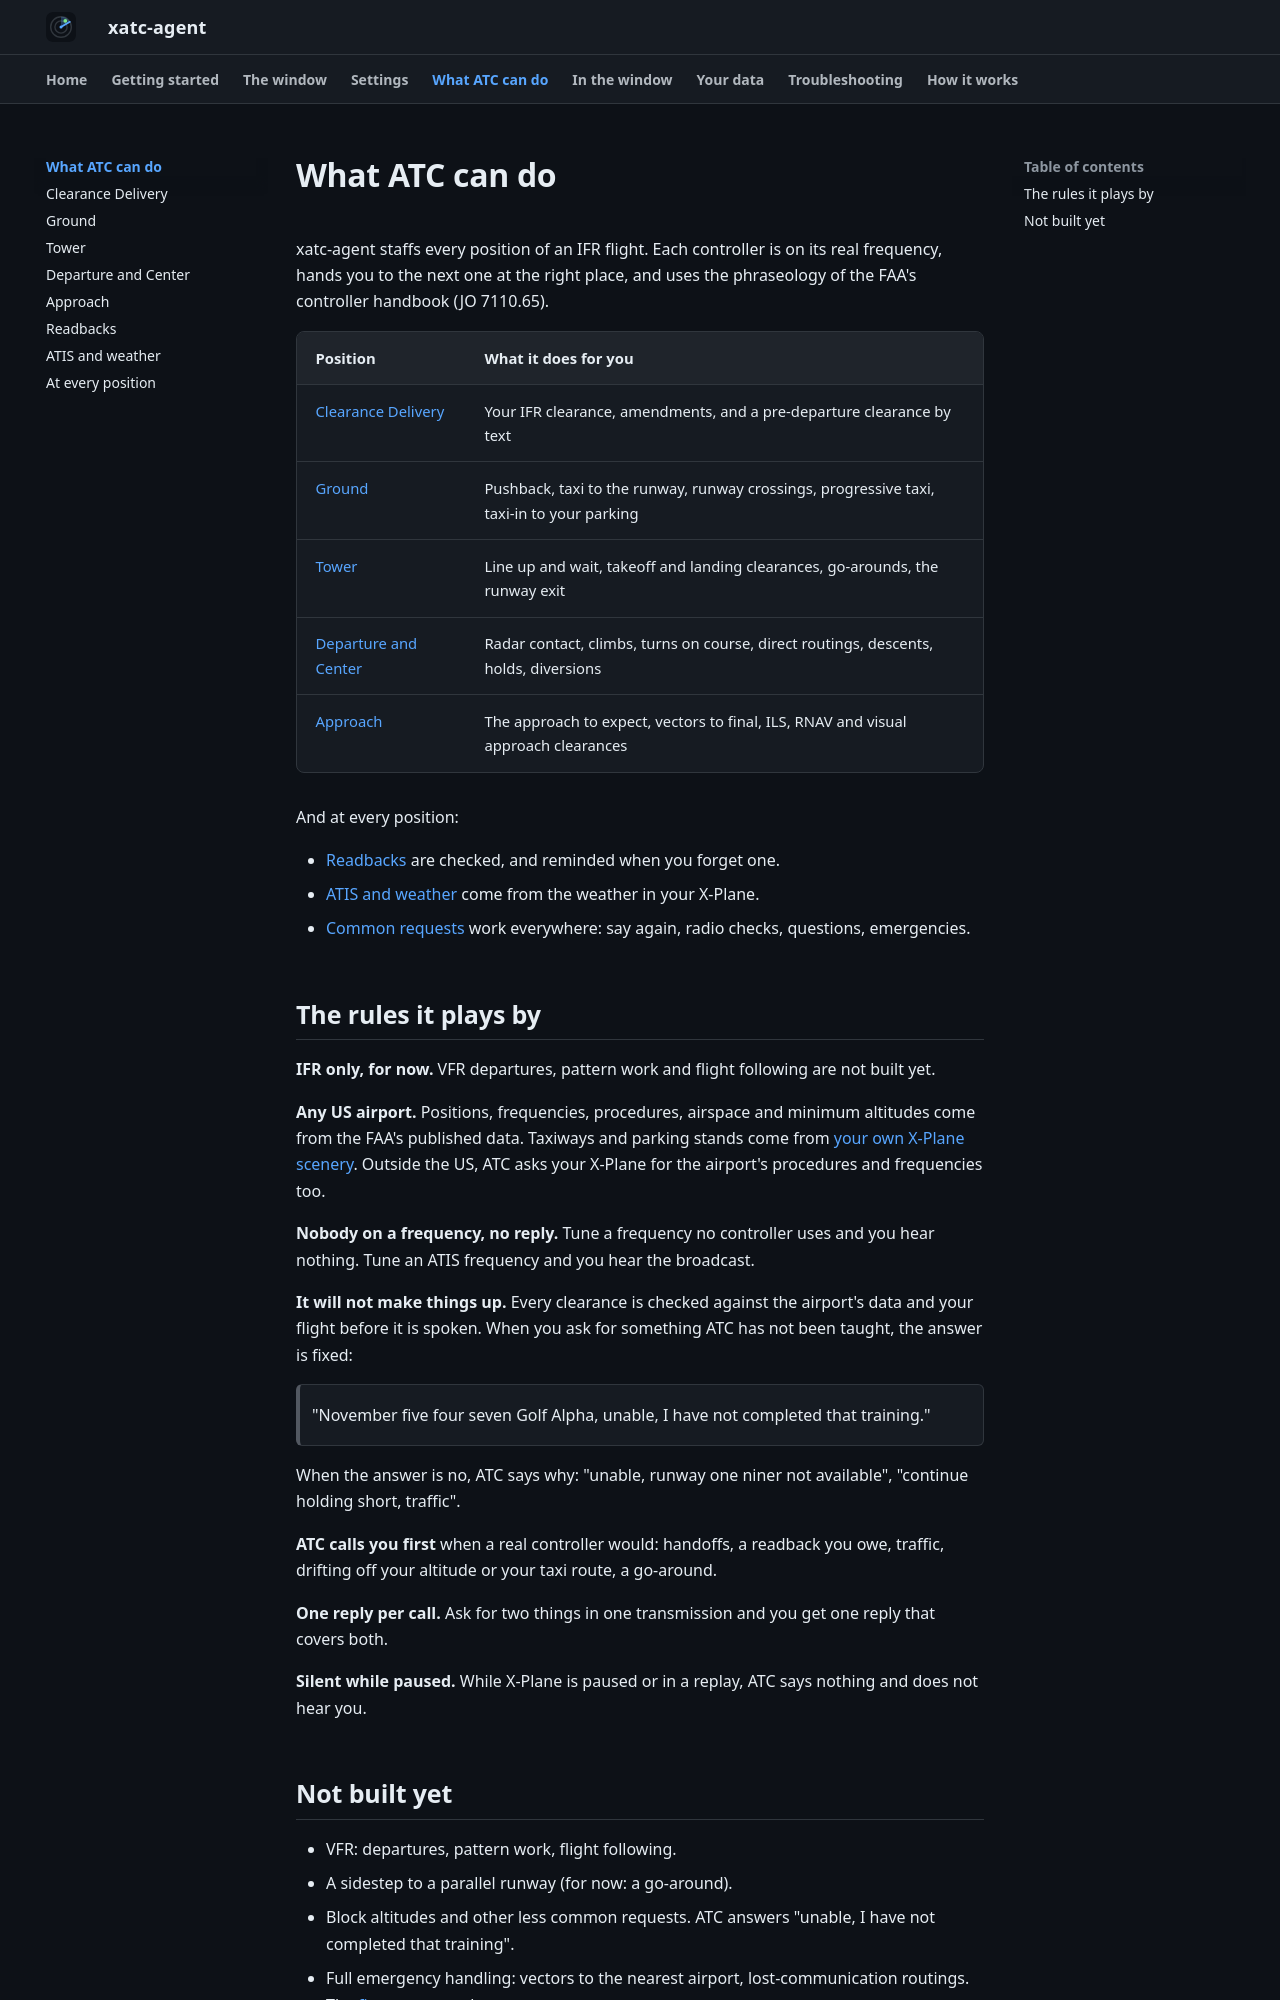

repository: dbryant4/xplane12-atc-agent-docs · page: features/index.html · generator: mkdocs

# What ATC can do

xatc-agent staffs every position of an IFR flight. Each controller is on its real frequency, hands you to the next one at the right place, and uses the phraseology of the FAA's controller handbook (JO 7110.65).

| Position | What it does for you |
|---|---|
| [Clearance Delivery](clearance.md) | Your IFR clearance, amendments, and a pre-departure clearance by text |
| [Ground](ground.md) | Pushback, taxi to the runway, runway crossings, progressive taxi, taxi-in to your parking |
| [Tower](tower.md) | Line up and wait, takeoff and landing clearances, go-arounds, the runway exit |
| [Departure and Center](departure-center.md) | Radar contact, climbs, turns on course, direct routings, descents, holds, diversions |
| [Approach](approach.md) | The approach to expect, vectors to final, ILS, RNAV and visual approach clearances |

And at every position:

- [Readbacks](readbacks.md) are checked, and reminded when you forget one.
- [ATIS and weather](atis-weather.md) come from the weather in your X-Plane.
- [Common requests](everywhere.md) work everywhere: say again, radio checks, questions, emergencies.

## The rules it plays by

**IFR only, for now.** VFR departures, pattern work and flight following are not built yet.

**Any US airport.** Positions, frequencies, procedures, airspace and minimum altitudes come from the FAA's published data. Taxiways and parking stands come from [your own X-Plane scenery](../client/xplane-data.md). Outside the US, ATC asks your X-Plane for the airport's procedures and frequencies too.

**Nobody on a frequency, no reply.** Tune a frequency no controller uses and you hear nothing. Tune an ATIS frequency and you hear the broadcast.

**It will not make things up.** Every clearance is checked against the airport's data and your flight before it is spoken. When you ask for something ATC has not been taught, the answer is fixed:

> "November five four seven Golf Alpha, unable, I have not completed that training."

When the answer is no, ATC says why: "unable, runway one niner not available", "continue holding short, traffic".

**ATC calls you first** when a real controller would: handoffs, a readback you owe, traffic, drifting off your altitude or your taxi route, a go-around.

**One reply per call.** Ask for two things in one transmission and you get one reply that covers both.

**Silent while paused.** While X-Plane is paused or in a replay, ATC says nothing and does not hear you.
